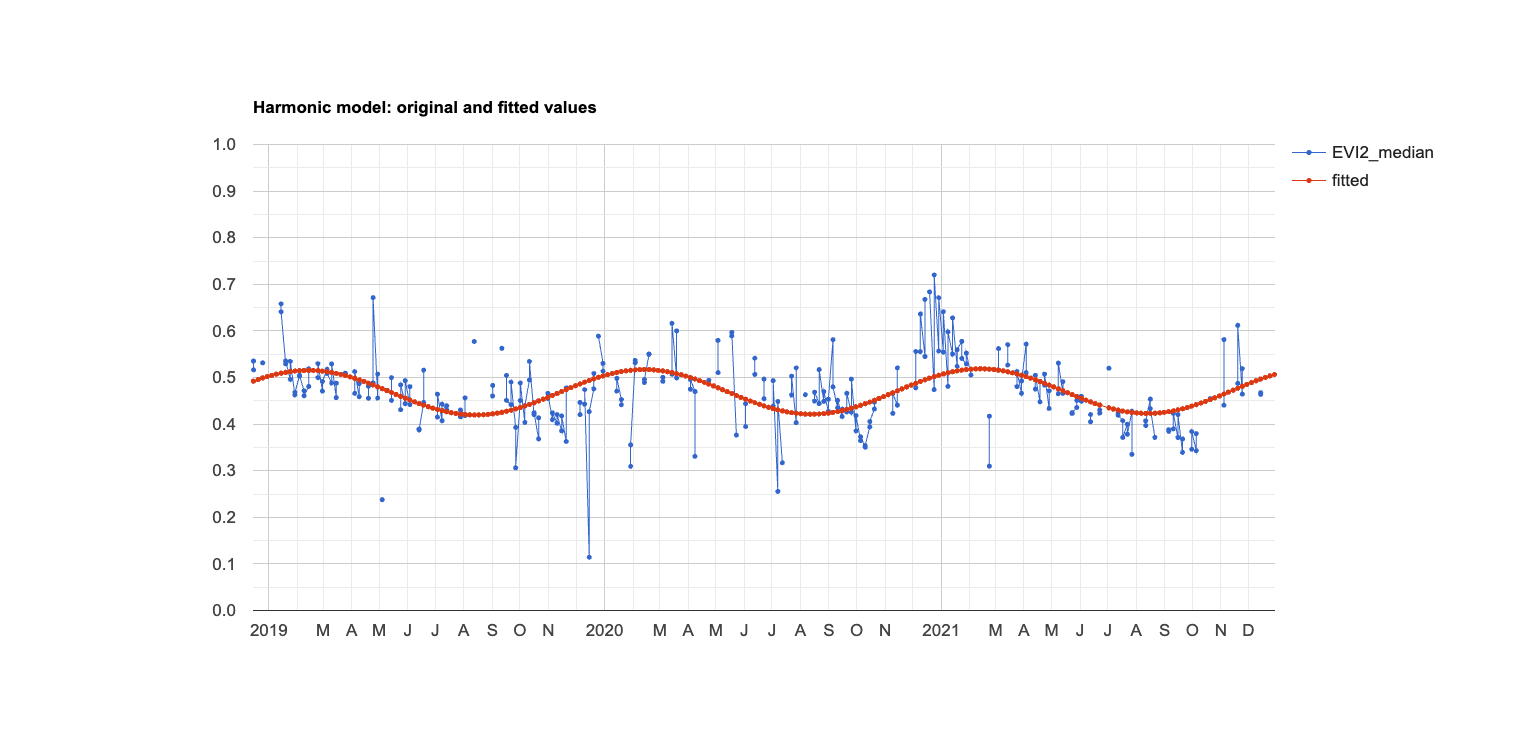

Values plotted in this chart, from the file beside it:
system:time_start, EVI2_median, fitted
Dec 15, 2018, 0.516, 0.492
Dec 15, 2018, 0.535, 0.492
Dec 20, 2018, , 0.496
Dec 20, 2018, , 0.496
Dec 25, 2018, 0.532, 0.499
Dec 25, 2018, , 0.499
Dec 30, 2018, , 0.502
Dec 30, 2018, , 0.502
Jan 4, 2019, , 0.505
Jan 4, 2019, , 0.505
Jan 9, 2019, , 0.507
Jan 9, 2019, , 0.507
Jan 14, 2019, 0.658, 0.509
Jan 14, 2019, 0.641, 0.509
Jan 19, 2019, 0.529, 0.511
Jan 19, 2019, 0.535, 0.511
Jan 24, 2019, 0.496, 0.513
Jan 24, 2019, 0.535, 0.513
Jan 29, 2019, 0.463, 0.514
Jan 29, 2019, 0.468, 0.514
Feb 3, 2019, 0.503, 0.515
Feb 3, 2019, 0.505, 0.515
Feb 8, 2019, 0.471, 0.515
Feb 8, 2019, 0.461, 0.515
Feb 13, 2019, 0.481, 0.515
Feb 13, 2019, 0.519, 0.515
Feb 18, 2019, , 0.515
Feb 18, 2019, , 0.515
Feb 23, 2019, 0.5, 0.515
Feb 23, 2019, 0.53, 0.515
Feb 28, 2019, 0.471, 0.514
Feb 28, 2019, 0.491, 0.514
Mar 5, 2019, 0.518, 0.512
Mar 5, 2019, 0.509, 0.512
Mar 10, 2019, 0.488, 0.511
Mar 10, 2019, 0.529, 0.511
Mar 15, 2019, 0.457, 0.509
Mar 15, 2019, 0.488, 0.509
Mar 20, 2019, , 0.507
Mar 20, 2019, , 0.507
Mar 25, 2019, 0.509, 0.504
Mar 25, 2019, , 0.504
Mar 30, 2019, , 0.501
Mar 30, 2019, , 0.501
Apr 4, 2019, 0.466, 0.498
Apr 4, 2019, 0.513, 0.498
Apr 9, 2019, 0.459, 0.495
Apr 9, 2019, 0.487, 0.495
Apr 14, 2019, , 0.491
Apr 14, 2019, , 0.491
Apr 19, 2019, 0.455, 0.488
Apr 19, 2019, 0.481, 0.488
Apr 24, 2019, 0.488, 0.484
Apr 24, 2019, 0.672, 0.484
Apr 29, 2019, 0.456, 0.48
Apr 29, 2019, 0.507, 0.48
May 4, 2019, , 0.476
May 4, 2019, 0.238, 0.476
May 9, 2019, , 0.472
May 9, 2019, , 0.472
... 386 more rows
